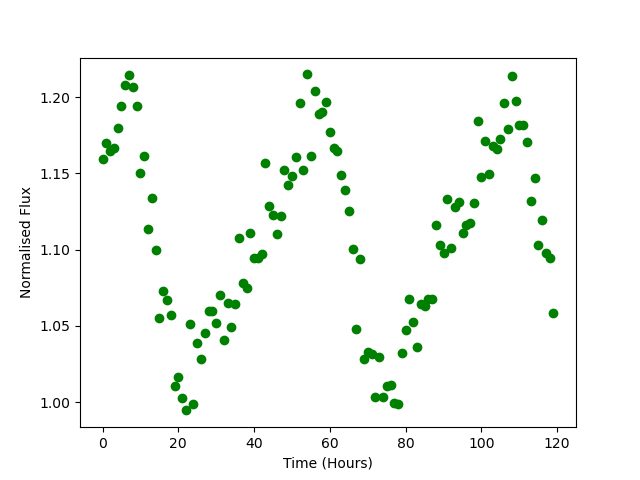

Source data for this figure (header and first rows):
Time, Flux
0.0, 1.159
1.0, 1.17
2.0, 1.165
3.0, 1.167
4.0, 1.18
5.0, 1.194
6.0, 1.208
7.0, 1.214
8.0, 1.207
9.0, 1.195
10.0, 1.15
11.0, 1.161
12.0, 1.113
13.0, 1.134
14.0, 1.1
15.0, 1.055
16.0, 1.073
17.0, 1.067
18.0, 1.057
19.0, 1.011
20.0, 1.016
21.0, 1.003
22.0, 0.9945
23.0, 1.051
24.0, 0.9988
25.0, 1.039
26.0, 1.028
27.0, 1.046
28.0, 1.06
29.0, 1.059
30.0, 1.052
31.0, 1.07
32.0, 1.041
33.0, 1.065
34.0, 1.049
35.0, 1.064
36.0, 1.108
37.0, 1.078
38.0, 1.075
39.0, 1.111
40.0, 1.095
41.0, 1.095
42.0, 1.097
43.0, 1.157
44.0, 1.128
45.0, 1.122
46.0, 1.111
47.0, 1.122
48.0, 1.152
49.0, 1.142
50.0, 1.148
51.0, 1.161
52.0, 1.196
53.0, 1.152
54.0, 1.215
55.0, 1.161
56.0, 1.204
57.0, 1.189
58.0, 1.19
59.0, 1.197
... 60 more rows
